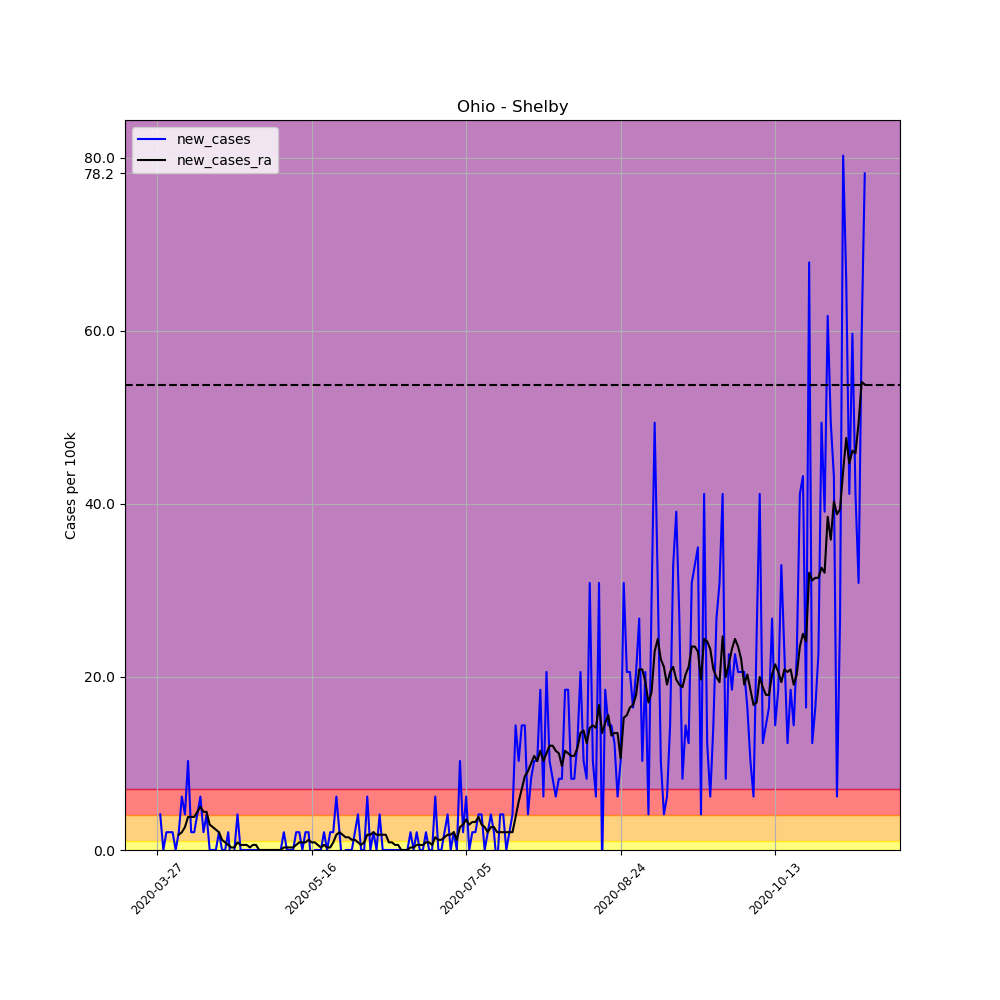

The table this chart was drawn from, first rows:
, date, county, state, fips, cases, deaths, COUNTY, STNAME, CTYNAME, POPESTIMATE2019, per_100k, per_100k_ra, new_cases, new_cases_ra
407310, 2020-03-27, Shelby, Ohio, 39149, 1, 0, 149, Ohio, Shelby, 48590, 2.058, , , 
407311, 2020-03-28, Shelby, Ohio, 39149, 3, 0, 149, Ohio, Shelby, 48590, 6.174, , 4.116, 
407312, 2020-03-29, Shelby, Ohio, 39149, 3, 0, 149, Ohio, Shelby, 48590, 6.174, , 0.0, 
407313, 2020-03-30, Shelby, Ohio, 39149, 4, 0, 149, Ohio, Shelby, 48590, 8.232, , 2.058, 
407314, 2020-03-31, Shelby, Ohio, 39149, 5, 0, 149, Ohio, Shelby, 48590, 10.29, , 2.058, 
407315, 2020-04-01, Shelby, Ohio, 39149, 6, 0, 149, Ohio, Shelby, 48590, 12.35, , 2.058, 
407316, 2020-04-02, Shelby, Ohio, 39149, 6, 0, 149, Ohio, Shelby, 48590, 12.35, 8.232, 0.0, 
407317, 2020-04-03, Shelby, Ohio, 39149, 7, 0, 149, Ohio, Shelby, 48590, 14.41, 9.996, 2.058, 1.764
407318, 2020-04-04, Shelby, Ohio, 39149, 10, 0, 149, Ohio, Shelby, 48590, 20.58, 12.05, 6.174, 2.058
407319, 2020-04-05, Shelby, Ohio, 39149, 12, 0, 149, Ohio, Shelby, 48590, 24.7, 14.7, 4.116, 2.646
407320, 2020-04-06, Shelby, Ohio, 39149, 17, 0, 149, Ohio, Shelby, 48590, 34.99, 18.52, 10.29, 3.822
407321, 2020-04-07, Shelby, Ohio, 39149, 18, 0, 149, Ohio, Shelby, 48590, 37.04, 22.34, 2.058, 3.822
407322, 2020-04-08, Shelby, Ohio, 39149, 19, 0, 149, Ohio, Shelby, 48590, 39.1, 26.17, 2.058, 3.822
407323, 2020-04-09, Shelby, Ohio, 39149, 21, 0, 149, Ohio, Shelby, 48590, 43.22, 30.58, 4.116, 4.41
407324, 2020-04-10, Shelby, Ohio, 39149, 24, 0, 149, Ohio, Shelby, 48590, 49.39, 35.57, 6.174, 4.998
407325, 2020-04-11, Shelby, Ohio, 39149, 25, 0, 149, Ohio, Shelby, 48590, 51.45, 39.98, 2.058, 4.41
407326, 2020-04-12, Shelby, Ohio, 39149, 27, 0, 149, Ohio, Shelby, 48590, 55.57, 44.39, 4.116, 4.41
407327, 2020-04-13, Shelby, Ohio, 39149, 27, 0, 149, Ohio, Shelby, 48590, 55.57, 47.33, 0.0, 2.94
407328, 2020-04-14, Shelby, Ohio, 39149, 27, 0, 149, Ohio, Shelby, 48590, 55.57, 49.98, 0.0, 2.646
407329, 2020-04-15, Shelby, Ohio, 39149, 27, 0, 149, Ohio, Shelby, 48590, 55.57, 52.33, 0.0, 2.352
407330, 2020-04-16, Shelby, Ohio, 39149, 28, 0, 149, Ohio, Shelby, 48590, 57.63, 54.39, 2.058, 2.058
407331, 2020-04-17, Shelby, Ohio, 39149, 28, 0, 149, Ohio, Shelby, 48590, 57.63, 55.57, 0.0, 1.176
407332, 2020-04-18, Shelby, Ohio, 39149, 28, 0, 149, Ohio, Shelby, 48590, 57.63, 56.45, 0.0, 0.882
407333, 2020-04-19, Shelby, Ohio, 39149, 29, 0, 149, Ohio, Shelby, 48590, 59.68, 57.04, 2.058, 0.588
407334, 2020-04-20, Shelby, Ohio, 39149, 28, 0, 149, Ohio, Shelby, 48590, 57.63, 57.33, -2.058, 0.294
407335, 2020-04-21, Shelby, Ohio, 39149, 28, 0, 149, Ohio, Shelby, 48590, 57.63, 57.63, 0.0, 0.294
407336, 2020-04-22, Shelby, Ohio, 39149, 30, 0, 149, Ohio, Shelby, 48590, 61.74, 58.51, 4.116, 0.882
407337, 2020-04-23, Shelby, Ohio, 39149, 30, 0, 149, Ohio, Shelby, 48590, 61.74, 59.1, 0.0, 0.588
407338, 2020-04-24, Shelby, Ohio, 39149, 30, 0, 149, Ohio, Shelby, 48590, 61.74, 59.68, 0.0, 0.588
407339, 2020-04-25, Shelby, Ohio, 39149, 30, 1, 149, Ohio, Shelby, 48590, 61.74, 60.27, 0.0, 0.588
407340, 2020-04-26, Shelby, Ohio, 39149, 30, 1, 149, Ohio, Shelby, 48590, 61.74, 60.57, 0.0, 0.294
407341, 2020-04-27, Shelby, Ohio, 39149, 30, 1, 149, Ohio, Shelby, 48590, 61.74, 61.15, 0.0, 0.588
407342, 2020-04-28, Shelby, Ohio, 39149, 30, 1, 149, Ohio, Shelby, 48590, 61.74, 61.74, 0.0, 0.588
407343, 2020-04-29, Shelby, Ohio, 39149, 30, 1, 149, Ohio, Shelby, 48590, 61.74, 61.74, 0.0, 0.0
407344, 2020-04-30, Shelby, Ohio, 39149, 30, 1, 149, Ohio, Shelby, 48590, 61.74, 61.74, 0.0, 0.0
407345, 2020-05-01, Shelby, Ohio, 39149, 30, 1, 149, Ohio, Shelby, 48590, 61.74, 61.74, 0.0, 0.0
407346, 2020-05-02, Shelby, Ohio, 39149, 30, 1, 149, Ohio, Shelby, 48590, 61.74, 61.74, 0.0, 0.0
407347, 2020-05-03, Shelby, Ohio, 39149, 30, 1, 149, Ohio, Shelby, 48590, 61.74, 61.74, 0.0, 0.0
407348, 2020-05-04, Shelby, Ohio, 39149, 30, 1, 149, Ohio, Shelby, 48590, 61.74, 61.74, 0.0, 0.0
407349, 2020-05-05, Shelby, Ohio, 39149, 30, 1, 149, Ohio, Shelby, 48590, 61.74, 61.74, 0.0, 0.0
407350, 2020-05-06, Shelby, Ohio, 39149, 30, 1, 149, Ohio, Shelby, 48590, 61.74, 61.74, 0.0, 0.0
407351, 2020-05-07, Shelby, Ohio, 39149, 31, 1, 149, Ohio, Shelby, 48590, 63.8, 62.04, 2.058, 0.294
407352, 2020-05-08, Shelby, Ohio, 39149, 31, 1, 149, Ohio, Shelby, 48590, 63.8, 62.33, 0.0, 0.294
407353, 2020-05-09, Shelby, Ohio, 39149, 31, 1, 149, Ohio, Shelby, 48590, 63.8, 62.62, 0.0, 0.294
407354, 2020-05-10, Shelby, Ohio, 39149, 31, 1, 149, Ohio, Shelby, 48590, 63.8, 62.92, 0.0, 0.294
407355, 2020-05-11, Shelby, Ohio, 39149, 32, 1, 149, Ohio, Shelby, 48590, 65.86, 63.51, 2.058, 0.588
407356, 2020-05-12, Shelby, Ohio, 39149, 33, 1, 149, Ohio, Shelby, 48590, 67.92, 64.39, 2.058, 0.882
407357, 2020-05-13, Shelby, Ohio, 39149, 33, 1, 149, Ohio, Shelby, 48590, 67.92, 65.27, 0.0, 0.882
407358, 2020-05-14, Shelby, Ohio, 39149, 34, 1, 149, Ohio, Shelby, 48590, 69.97, 66.15, 2.058, 0.882
407359, 2020-05-15, Shelby, Ohio, 39149, 35, 1, 149, Ohio, Shelby, 48590, 72.03, 67.33, 2.058, 1.176
407360, 2020-05-16, Shelby, Ohio, 39149, 34, 1, 149, Ohio, Shelby, 48590, 69.97, 68.21, -2.058, 0.882
407361, 2020-05-17, Shelby, Ohio, 39149, 34, 1, 149, Ohio, Shelby, 48590, 69.97, 69.09, 0.0, 0.882
407362, 2020-05-18, Shelby, Ohio, 39149, 34, 1, 149, Ohio, Shelby, 48590, 69.97, 69.68, 0.0, 0.588
407363, 2020-05-19, Shelby, Ohio, 39149, 34, 2, 149, Ohio, Shelby, 48590, 69.97, 69.97, 0.0, 0.294
407364, 2020-05-20, Shelby, Ohio, 39149, 35, 2, 149, Ohio, Shelby, 48590, 72.03, 70.56, 2.058, 0.588
407365, 2020-05-21, Shelby, Ohio, 39149, 35, 2, 149, Ohio, Shelby, 48590, 72.03, 70.86, 0.0, 0.294
407366, 2020-05-22, Shelby, Ohio, 39149, 36, 2, 149, Ohio, Shelby, 48590, 74.09, 71.15, 2.058, 0.294
407367, 2020-05-23, Shelby, Ohio, 39149, 37, 2, 149, Ohio, Shelby, 48590, 76.15, 72.03, 2.058, 0.882
407368, 2020-05-24, Shelby, Ohio, 39149, 40, 2, 149, Ohio, Shelby, 48590, 82.32, 73.8, 6.174, 1.764
407369, 2020-05-25, Shelby, Ohio, 39149, 41, 2, 149, Ohio, Shelby, 48590, 84.38, 75.85, 2.058, 2.058
... 170 more rows
